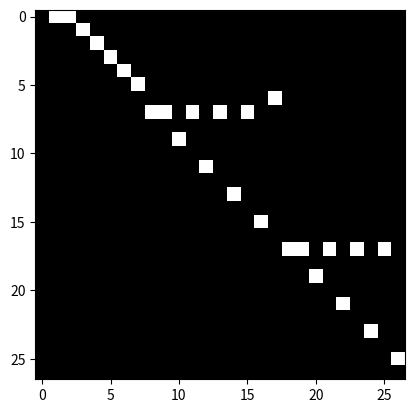

This figure's Python source:
# import sys

# sys.path.extend(['../'])
import numpy as np


def edge2mat(link, num_node):
    A = np.zeros((num_node, num_node))
    for i, j in link:
        A[j, i] = 1
    return A


def normalize_digraph(A):  # 除以每列的和
    Dl = np.sum(A, 0)
    h, w = A.shape
    Dn = np.zeros((w, w))
    for i in range(w):
        if Dl[i] > 0:
            Dn[i, i] = Dl[i] ** (-1)
    AD = np.dot(A, Dn)
    return AD


def get_spatial_graph(num_node, self_link, inward, outward):
    I = edge2mat(self_link, num_node)
    In = normalize_digraph(edge2mat(inward, num_node))
    Out = normalize_digraph(edge2mat(outward, num_node))
    A = np.stack((I, In, Out))
    return A


num_node = 27
self_link = [(i, i) for i in range(num_node)]
inward_ori_index = [(5, 6), (5, 7),
                    (6, 8), (8, 10), (7, 9), (9, 11), 
                    (12,13),(12,14),(12,16),(12,18),(12,20),
                    (14,15),(16,17),(18,19),(20,21),
                    (22,23),(22,24),(22,26),(22,28),(22,30),
                    (24,25),(26,27),(28,29),(30,31),
                    (10,12),(11,22)]

inward = [(i - 5, j - 5) for (i, j) in inward_ori_index]
outward = [(j, i) for (i, j) in inward]
neighbor = inward + outward


class Graph:
    def __init__(self, labeling_mode='spatial'):
        self.A = self.get_adjacency_matrix(labeling_mode)
        self.num_node = num_node
        self.self_link = self_link
        self.inward = inward
        self.outward = outward
        self.neighbor = neighbor

    def get_adjacency_matrix(self, labeling_mode=None):
        if labeling_mode is None:
            return self.A
        if labeling_mode == 'spatial':
            A = get_spatial_graph(num_node, self_link, inward, outward)
        else:
            raise ValueError()
        return A


if __name__ == '__main__':
    import matplotlib.pyplot as plt
    import os

    # os.environ['DISPLAY'] = 'localhost:11.0'
    A = Graph('spatial').get_adjacency_matrix()
    for i in A:
        plt.imshow(i, cmap='gray')
        plt.show()
    print(A)
